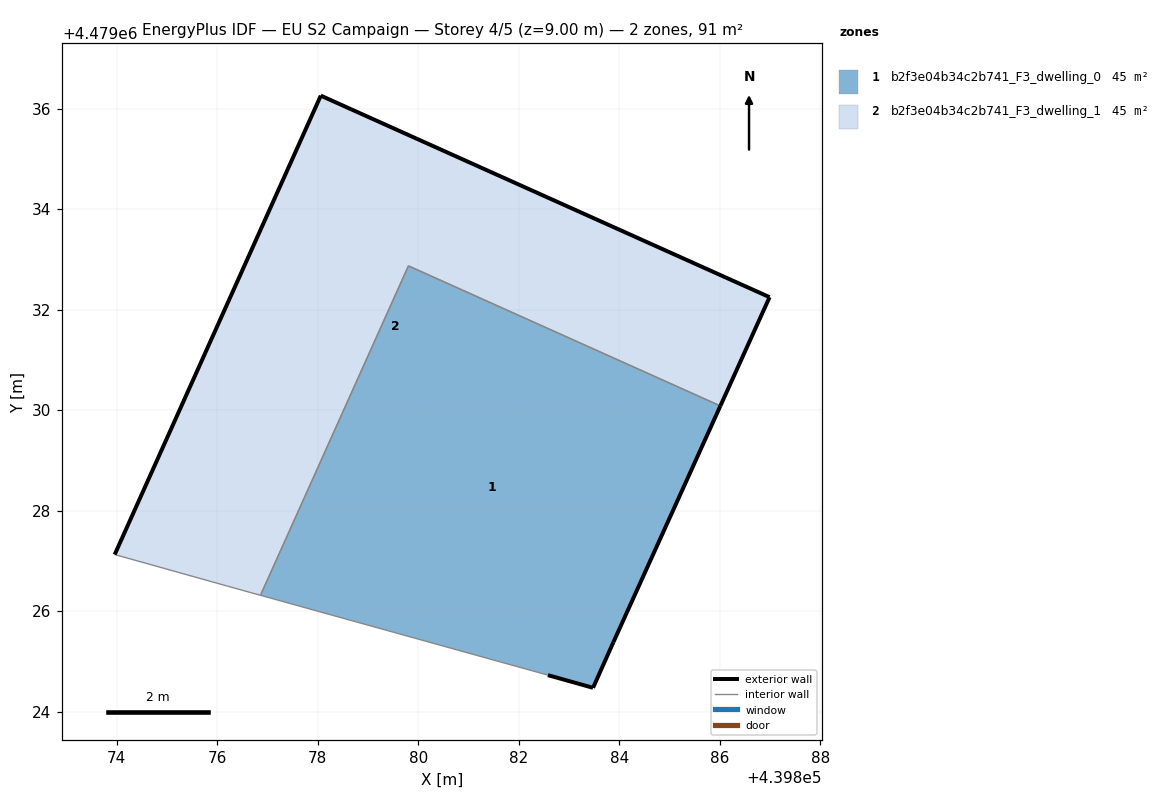
=== STOREY PLAN SPEC (per zone: floor XY polygon, exterior-wall plan segments, windows/doors) ===
zone 1: b2f3e04b34c2b741_F3_dwelling_0  (45.3 m²)
  floor: (439883.88, 4479025.38) (439886.01, 4479030.08) (439879.80, 4479032.87) (439876.86, 4479026.31) (439882.58, 4479024.72) (439883.48, 4479024.47)
  exterior wall: (439883.48, 4479024.47) – (439882.58, 4479024.72)  [0.9 m]
  exterior wall: (439886.01, 4479030.08) – (439883.88, 4479025.38)  [5.2 m]
  exterior wall: (439883.88, 4479025.38) – (439883.48, 4479024.47)  [1.0 m]
  interior walls: 3
zone 2: b2f3e04b34c2b741_F3_dwelling_1  (45.3 m²)
  floor: (439886.01, 4479030.08) (439886.99, 4479032.25) (439878.06, 4479036.26) (439873.96, 4479027.12) (439876.20, 4479026.50) (439876.86, 4479026.31) (439879.80, 4479032.87)
  exterior wall: (439873.96, 4479027.12) – (439878.06, 4479036.26)  [10.0 m]
  exterior wall: (439878.06, 4479036.26) – (439886.99, 4479032.25)  [9.8 m]
  exterior wall: (439886.99, 4479032.25) – (439886.01, 4479030.08)  [2.4 m]
  interior walls: 4

=== DERIVED (storey summary) ===
Building: EU S2 Campaign
Storey: 4 of 5  (floor level z = 9.00 m)
Storey gross floor area: 90.6 m²
Zones on this storey: 2
  - b2f3e04b34c2b741_F3_dwelling_0: floor 45.3 m²; exterior wall 7.1 m (21.3 m²); WWR 0.0%
  - b2f3e04b34c2b741_F3_dwelling_1: floor 45.3 m²; exterior wall 22.2 m (66.5 m²); WWR 0.0%
Zone adjacency (shared interzone walls):
  - b2f3e04b34c2b741_F3_dwelling_0 ↔ b2f3e04b34c2b741_F3_dwelling_1